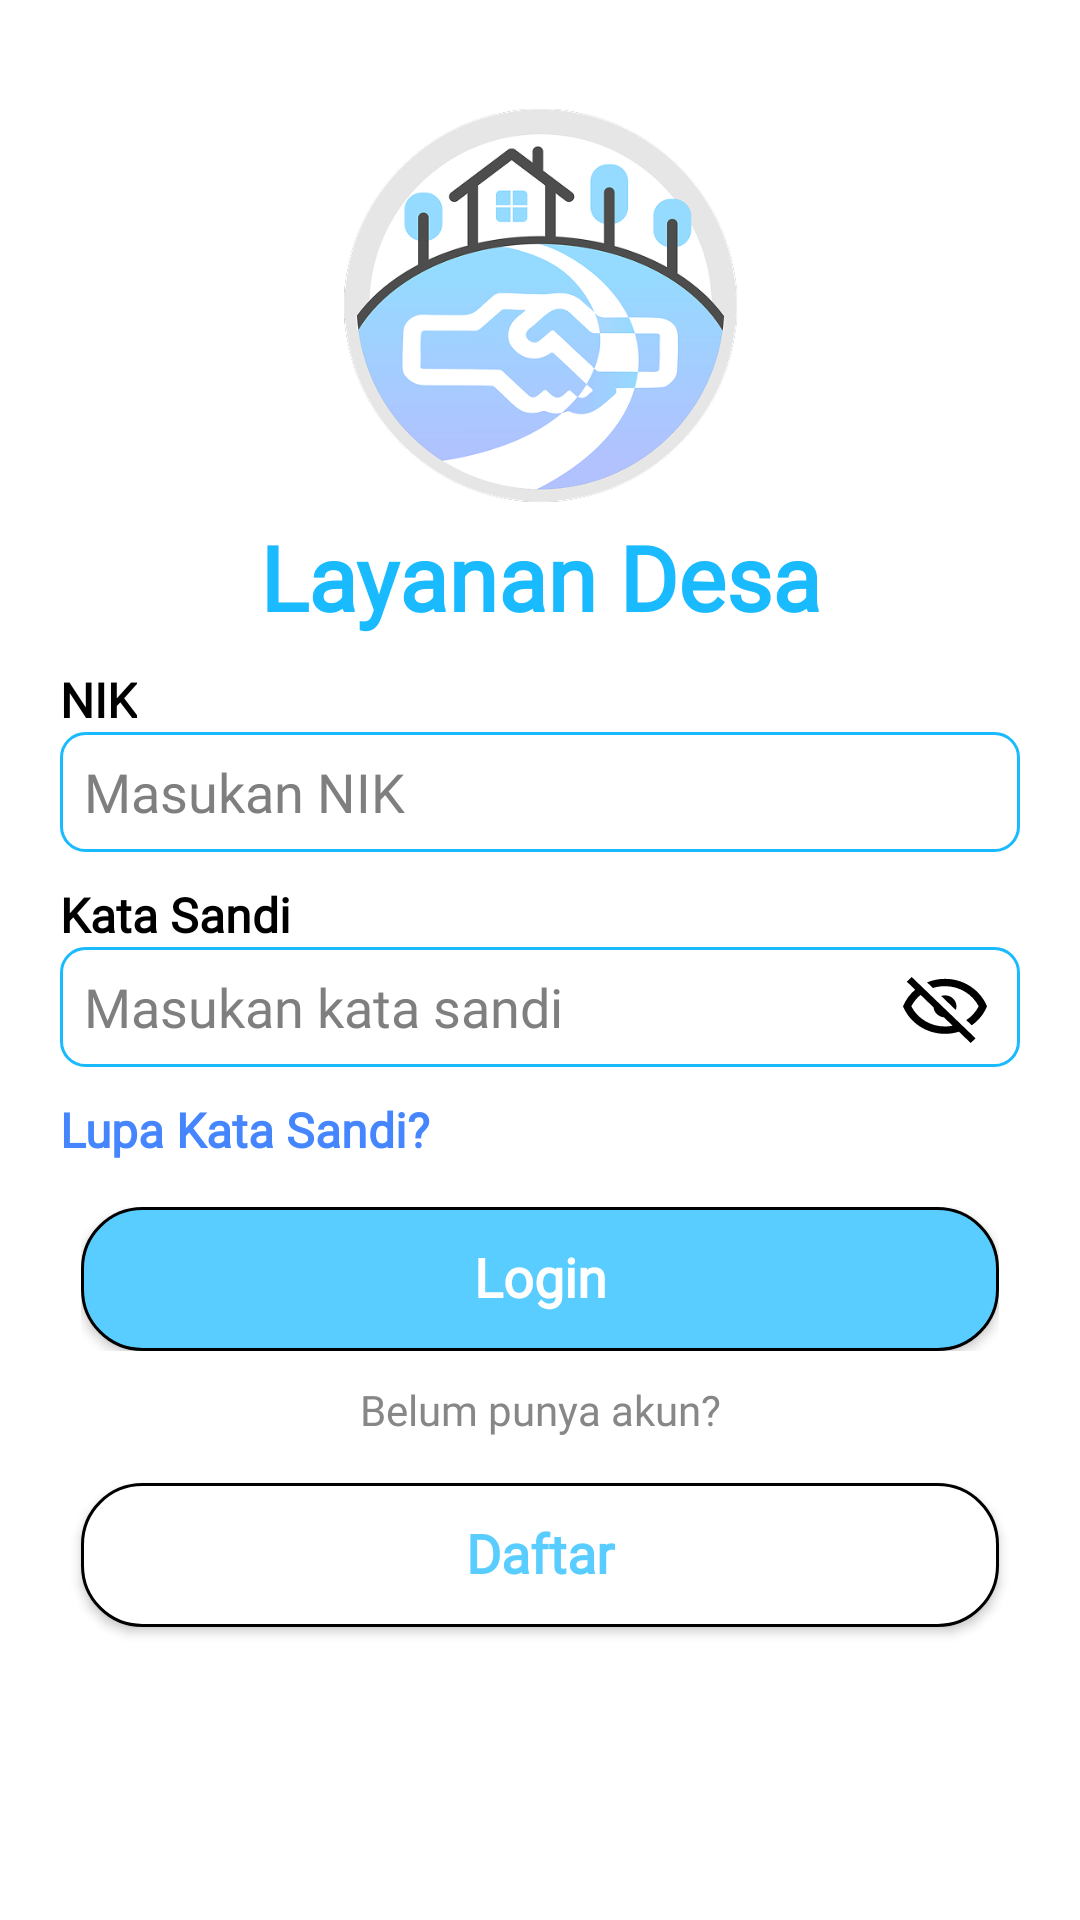

Reconstruct the res/layout file that produces this screen, plus the resources it refers to.
<!-- AndroidManifest.xml: application theme Theme.LayananDesa -->
<!-- res/layout/activity_login.xml -->
<?xml version="1.0" encoding="utf-8"?>
<androidx.constraintlayout.widget.ConstraintLayout xmlns:android="http://schemas.android.com/apk/res/android"
    xmlns:app="http://schemas.android.com/apk/res-auto"
    xmlns:tools="http://schemas.android.com/tools"
    android:id="@+id/main"
    android:layout_width="match_parent"
    android:layout_height="match_parent"
    tools:context=".auth.view.LoginActivity"
    android:theme="@style/Base.Theme.LayananDesa"
    android:background="@color/white">

    
    <androidx.constraintlayout.widget.Guideline
        android:id="@+id/guideline_start"
        android:layout_width="wrap_content"
        android:layout_height="wrap_content"
        android:orientation="vertical"
        app:layout_constraintGuide_percent="0.0" />

    <androidx.constraintlayout.widget.Guideline
        android:id="@+id/guideline_top"
        android:layout_width="wrap_content"
        android:layout_height="wrap_content"
        android:orientation="horizontal"
        app:layout_constraintGuide_percent="0.05" />

    <androidx.appcompat.widget.AppCompatImageView
        android:layout_width="140dp"
        android:layout_height="140dp"
        android:id="@+id/imgLogo"
        android:src="@drawable/logo_apps"
        app:layout_constraintEnd_toEndOf="parent"
        app:layout_constraintStart_toStartOf="parent"
        app:layout_constraintTop_toTopOf="@id/guideline_top"
        />



    <TextView
        android:id="@+id/textView"
        android:layout_width="0dp"
        android:layout_height="wrap_content"
        android:fontFamily="@font/poppins"
        android:maxLines="2"
        android:text="Layanan Desa"
        android:textColor="#1ABAFF"
        android:textSize="30sp"
        android:textStyle="bold"
        android:textAlignment="center"
        app:layout_constraintStart_toStartOf="parent"
        app:layout_constraintEnd_toEndOf="parent"
        app:layout_constraintTop_toBottomOf="@id/imgLogo" />

        <TextView
            android:id="@+id/labelNik"
            android:layout_width="wrap_content"
            android:layout_height="wrap_content"
            android:layout_marginHorizontal="20dp"
            android:layout_marginTop="10dp"
            android:fontFamily="@font/poppins"

            android:text="NIK"
            android:textColor="@color/black"
            android:textSize="16sp"

            android:textStyle="bold"
            app:layout_constraintStart_toStartOf="@id/guideline_start"
            app:layout_constraintTop_toBottomOf="@id/textView" />

        <EditText
            android:id="@+id/loginNik"
            android:layout_width="0dp"
            android:layout_height="40dp"
            android:layout_marginHorizontal="20dp"
            android:fontFamily="@font/poppins"
            android:hint="Masukan NIK"
            android:maxLength="16"
            android:paddingHorizontal="8dp"
            android:textColor="@color/black"
            android:textColorHint="@color/textColor"
            android:background="@drawable/backgroundetlogin"
            app:layout_constraintEnd_toEndOf="parent"
            app:layout_constraintStart_toStartOf="@id/guideline_start"
            app:layout_constraintTop_toBottomOf="@id/labelNik" />

        <TextView
            android:id="@+id/labelPassword"
            android:layout_width="wrap_content"
            android:layout_height="wrap_content"
            android:layout_marginHorizontal="20dp"
            android:layout_marginTop="10dp"
            android:fontFamily="@font/poppins"
            android:text="Kata Sandi"
            android:textColor="@color/black"
            android:textSize="16sp"
            android:textStyle="bold"
            app:layout_constraintStart_toStartOf="@id/guideline_start"
            app:layout_constraintTop_toBottomOf="@id/loginNik" />
        <EditText
            android:id="@+id/loginPassword"
            android:layout_width="0dp"
            android:layout_height="40dp"
            android:layout_marginHorizontal="20dp"
            android:drawableEnd="@drawable/ic_eye_block"
            android:drawablePadding="20dp"
            android:fontFamily="@font/poppins"
            android:hint="Masukan kata sandi"
            android:inputType="textPassword"
            android:paddingHorizontal="8dp"
            android:textColor="@color/black"
            android:textColorHint="@color/textColor"
            app:layout_constraintEnd_toEndOf="parent"
            app:layout_constraintStart_toStartOf="@id/guideline_start"
            android:background="@drawable/backgroundetlogin"
            app:layout_constraintTop_toBottomOf="@id/labelPassword" />

        <TextView
            android:id="@+id/forgotPassword"
            android:layout_width="wrap_content"
            android:layout_height="wrap_content"
            android:layout_marginHorizontal="20dp"
            android:layout_marginTop="10dp"
            android:fontFamily="@font/poppins"
            android:text="Lupa Kata Sandi?"
            android:textColor="#4586FF"
            android:textSize="16sp"
            android:textStyle="bold"
            app:layout_constraintStart_toStartOf="@id/guideline_start"
            app:layout_constraintTop_toBottomOf="@id/loginPassword" />

        <FrameLayout
            android:id="@+id/btnLoginContainer"
            android:layout_width="0dp"
            android:layout_height="wrap_content"
            android:layout_marginHorizontal="20dp"
            android:layout_marginTop="15dp"
            app:layout_constraintEnd_toEndOf="parent"
            app:layout_constraintStart_toStartOf="parent"
            app:layout_constraintTop_toBottomOf="@id/forgotPassword"
            app:layout_constraintWidth_percent="0.85">

            
            <androidx.appcompat.widget.AppCompatButton
                android:id="@+id/btnLogin"
                android:layout_width="match_parent"
                android:layout_height="wrap_content"
                android:background="@drawable/backgroundbuttonlogin"
                android:elegantTextHeight="true"
                android:fontFamily="@font/poppins"
                android:text="Login"
                android:textAllCaps="false"
                android:textColor="@color/white"
                android:textSize="18sp"
                android:textStyle="bold" />

            
            <ProgressBar
                android:id="@+id/progressBarLogin"
                style="?android:attr/progressBarStyleSmall"
                android:layout_width="24dp"
                android:layout_height="24dp"
                android:layout_gravity="center"
                android:indeterminate="true"
                android:visibility="gone" />
        </FrameLayout>

        <TextView
            android:id="@+id/textViewRegister"
            android:layout_width="wrap_content"
            android:layout_height="wrap_content"
            android:layout_marginTop="10dp"
            android:fontFamily="@font/poppins"
            android:text="Belum punya akun?"
            android:textColor="@color/colorTextSecondary"
            app:layout_constraintEnd_toEndOf="parent"
            app:layout_constraintStart_toStartOf="parent"
            app:layout_constraintTop_toBottomOf="@id/btnLoginContainer" />

        <androidx.appcompat.widget.AppCompatButton
            android:id="@+id/btnDaftar"
            android:layout_width="0dp"
            android:layout_height="wrap_content"
            android:layout_marginHorizontal="20dp"
            android:layout_marginTop="15dp"
            android:layout_marginBottom="30dp"
            android:background="@drawable/backgroundbuttonloginguest"
            android:elegantTextHeight="true"
            android:fontFamily="@font/poppins"
            android:text="Daftar"
            android:textAllCaps="false"
            android:textColor="@color/colorPrimary"
            android:textSize="18sp"
            android:textStyle="bold"
            app:layout_constraintBottom_toBottomOf="parent"
            app:layout_constraintEnd_toEndOf="parent"
            app:layout_constraintStart_toStartOf="parent"
            app:layout_constraintTop_toBottomOf="@id/textViewRegister"
            app:layout_constraintVertical_bias="0.0"
            app:layout_constraintWidth_percent="0.85" />






























        
















</androidx.constraintlayout.widget.ConstraintLayout>
<!-- resources referenced by this layout -->
<resources>
  <color name="black">#FF000000</color>
  <color name="colorPrimary">#59CDFF</color>
  <color name="colorTextSecondary">#878787</color>
  <color name="textColor">#7F7F7F</color>
  <color name="white">#FFFFFFFF</color>
  <!-- drawable backgroundbuttonlogin (drawable) -->
  <?xml version="1.0" encoding="utf-8"?>
  
  <shape android:shape="rectangle" xmlns:android="http://schemas.android.com/apk/res/android">
      <corners android:radius="20dp"/>
      <solid android:color="@color/colorPrimary"/>
      <stroke android:color="@color/black" android:width="1dp"/>
  
  </shape>
  <!-- drawable backgroundbuttonloginguest (drawable) -->
  <?xml version="1.0" encoding="utf-8"?>
  
  <shape android:shape="rectangle" xmlns:android="http://schemas.android.com/apk/res/android">
      <corners android:radius="20dp"/>
      <solid android:color="@color/white"/>
      <stroke android:color="@color/black" android:width="1dp"/>
  
  </shape>
  <!-- drawable backgroundetlogin (drawable) -->
  <?xml version="1.0" encoding="utf-8"?>
  
  <shape android:shape="rectangle" xmlns:android="http://schemas.android.com/apk/res/android">
      <corners android:radius="8dp"/>
      <solid android:color="@color/white"/>
      <stroke android:color="#1ABAFF" android:width="1dp"/>
  
  </shape>
  <!-- drawable backgroundformlogin (drawable) -->
  <?xml version="1.0" encoding="utf-8"?>
  
  <shape android:shape="rectangle" xmlns:android="http://schemas.android.com/apk/res/android">
      <corners android:bottomLeftRadius="10dp"
          android:bottomRightRadius="10dp"/>
      <solid android:color="@color/white"/>
  </shape>
  <!-- drawable ic_eye_block (drawable) -->
  <vector xmlns:android="http://schemas.android.com/apk/res/android" android:autoMirrored="true" android:height="34dp" android:viewportHeight="34" android:viewportWidth="34" android:width="34dp">
        
      <path android:fillColor="#000000" android:pathData="M4.273,8.552L5.902,7L27.182,27.436L25.566,29L21.646,25.236C20.182,25.7 18.629,25.944 17,25.944C10.636,25.944 5.202,22.143 3,16.778C3.878,14.627 5.278,12.732 7.06,11.229L4.273,8.552ZM17,13.111C18.013,13.111 18.984,13.497 19.7,14.185C20.416,14.873 20.818,15.805 20.818,16.778C20.819,17.194 20.746,17.607 20.602,18L15.727,13.319C16.136,13.181 16.567,13.111 17,13.111ZM17,7.611C23.364,7.611 28.798,11.412 31,16.778C29.961,19.311 28.196,21.511 25.909,23.121L24.102,21.373C25.862,20.204 27.281,18.622 28.226,16.778C27.197,14.761 25.599,13.062 23.615,11.873C21.63,10.685 19.339,10.055 17,10.056C15.613,10.056 14.251,10.276 12.978,10.667L11.018,8.797C12.851,8.039 14.875,7.611 17,7.611ZM5.775,16.778C6.803,18.795 8.401,20.494 10.385,21.682C12.37,22.871 14.661,23.5 17,23.5C17.878,23.5 18.744,23.414 19.545,23.243L16.644,20.444C15.758,20.353 14.932,19.974 14.302,19.369C13.672,18.764 13.277,17.971 13.182,17.12L8.855,12.952C7.595,13.991 6.538,15.287 5.775,16.778Z"/>
      
  </vector>
  <!-- drawable imglogin: png bitmap (drawable, 422231 bytes) -->
  <!-- drawable logo_apps: png bitmap (drawable, 63679 bytes) -->
  <style name="Base.Theme.LayananDesa" parent="Theme.Material3.Light.NoActionBar">
          
          
          <item name="colorPrimary">@color/colorPrimary</item>
          <item name="fontFamily">@font/poppins</item>
          <item name="android:textStyle">normal</item>
          <item name="backgroundColor">@color/white</item>
          <item name="textFillColor">@color/black</item>
      </style>
  <style name="Theme.LayananDesa" parent="Base.Theme.LayananDesa" />
</resources>
